Image classification data set "dataset" (nongtiny/RPS-recognition on GitHub). Class labels (3): paper, rock, scissor.

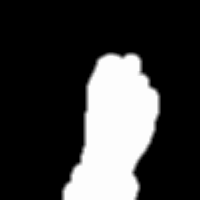
Label: rock

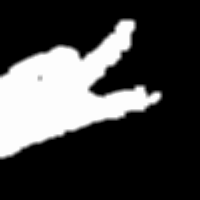
Label: scissor

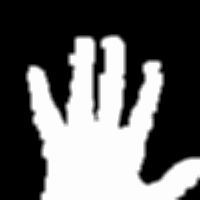
Label: paper

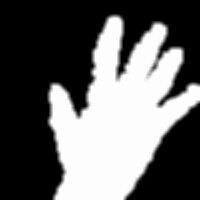
Label: paper

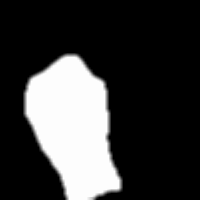
Label: rock

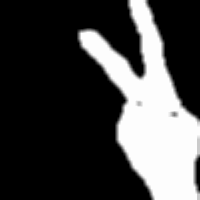
Label: scissor
